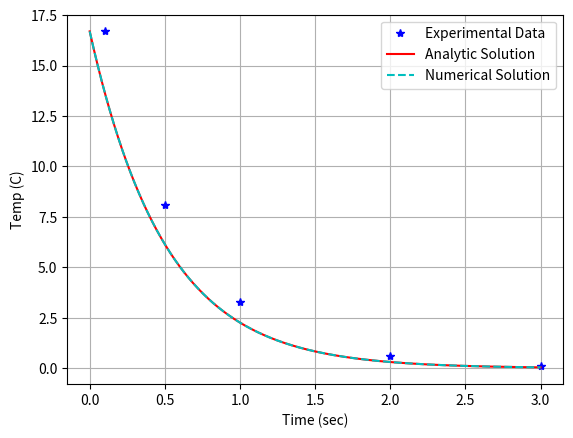

The matplotlib source for this figure:
import numpy as np
import matplotlib.pyplot as plt
import scipy.integrate as sci

###Experimental Data
time = np.array([0.1,0.5,1,2,3])
temp = np.array([16.7,8.1,3.3,0.6,0.1])
plt.plot(time,temp,'b*',label='Experimental Data')

##Settling Time Guess

###Using the 98% value
tsettle = 2.0
tau = 4.0/tsettle 
#Tsettle (sec) = 4.0 / tau (sec^-1)

###Using the 68% value
#t68 = 0.6
#tau = 1.0/t68

time_constant = 1/tau
print(time_constant)

# [redacted]
#tau = 1.0/time_constant #vat about dis? er....no.
###Analytic Solution
time_smooth = np.linspace(0,np.max(time),1000)
temp_analytic = temp[0]*np.exp(-tau*time_smooth)
plt.plot(time_smooth,temp_analytic,'r-',label='Analytic Solution')

##Numerical Solution
##First I need a derivatives routine
def Derivatives(T,t):
    Tdot = -tau*T
    return Tdot
##I need ot call the scipy.integration toolbox
Temperature_scipy = sci.odeint(Derivatives,temp[0],time_smooth)
plt.plot(time_smooth,Temperature_scipy,'c--',label='Numerical Solution')

plt.legend()
plt.grid()
plt.xlabel('Time (sec)')
plt.ylabel('Temp (C)')
plt.show()